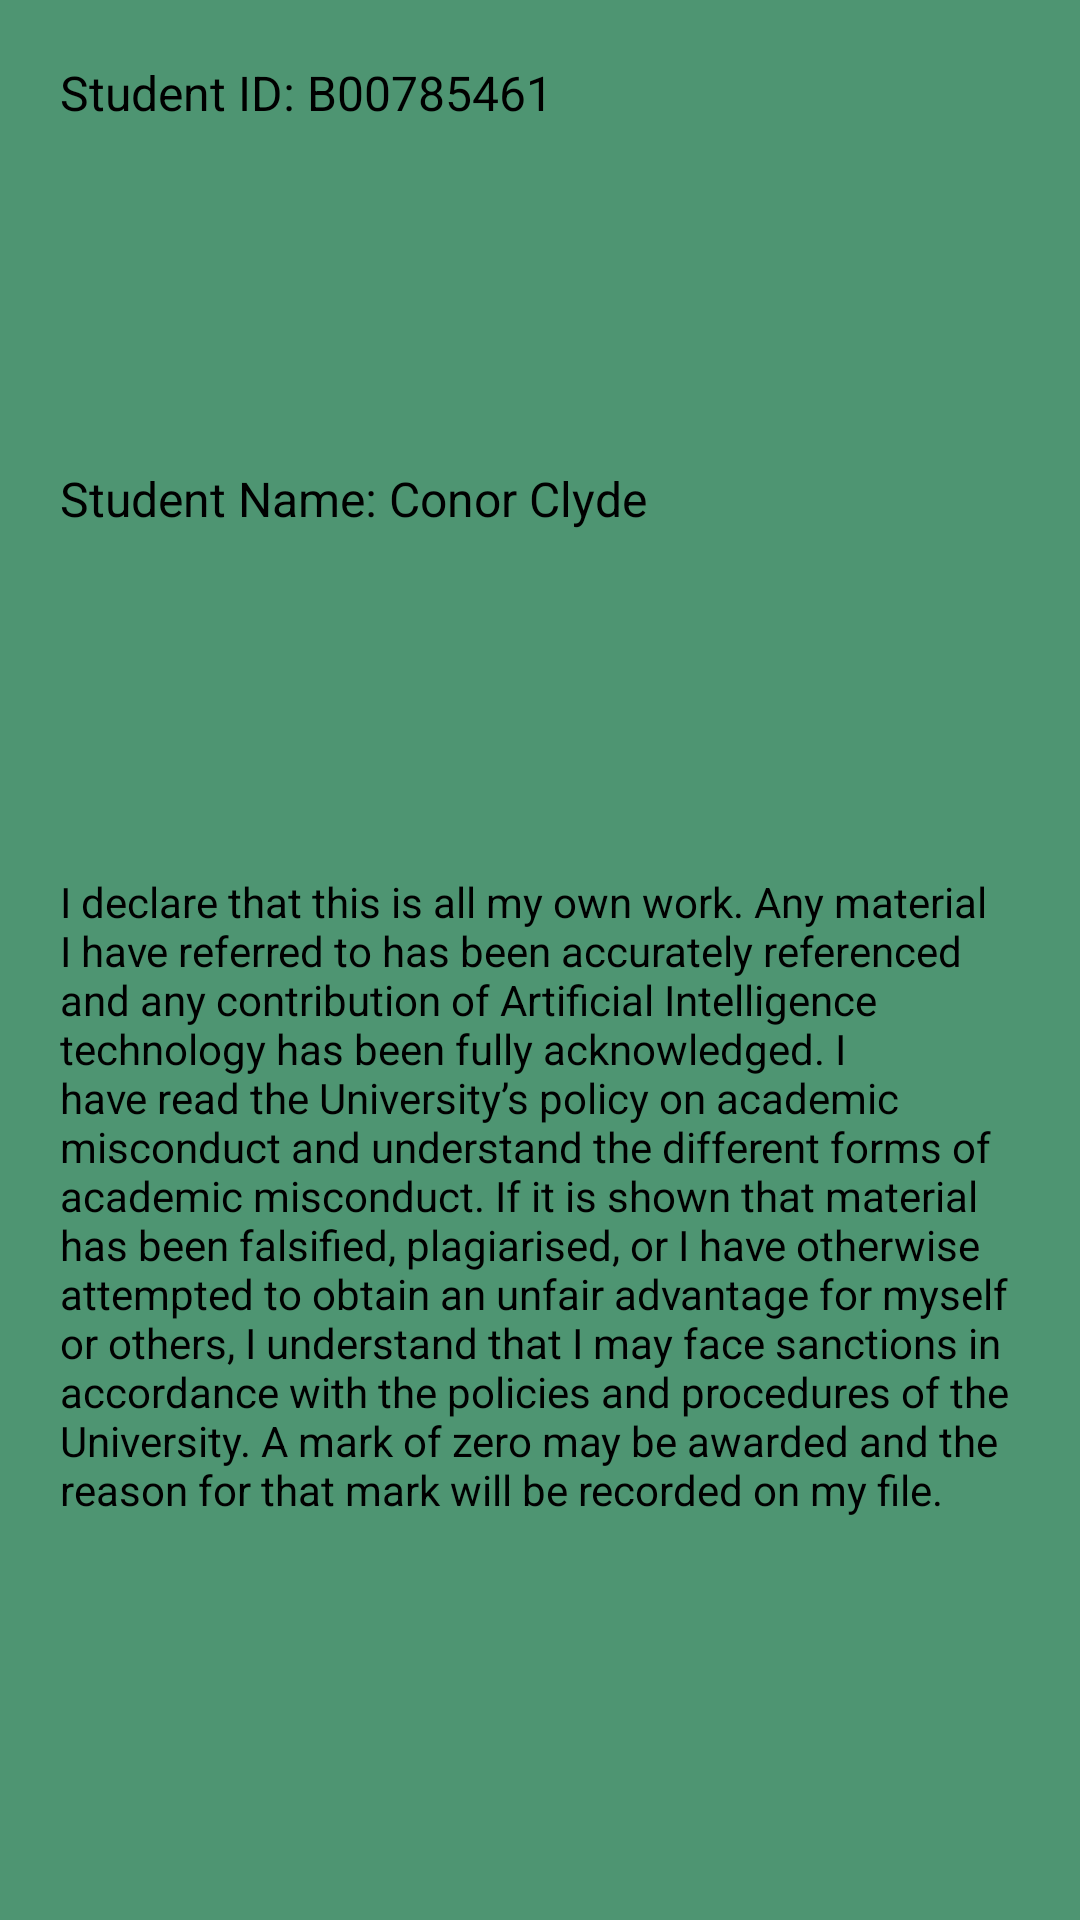

Here is an Android app screen rendered from its layout file. Give the layout XML and the strings, colors and styles it references.
<!-- AndroidManifest.xml: application theme Theme.AndCoursework1 -->
<!-- res/layout/fragment_about.xml -->
<?xml version="1.0" encoding="utf-8"?>
<LinearLayout xmlns:android="http://schemas.android.com/apk/res/android"
    android:layout_width="match_parent"
    android:layout_height="match_parent"
    android:background="#4e9572"
    android:orientation="vertical">

    <TextView
        android:id="@+id/txtStudentID"
        android:layout_width="wrap_content"
        android:layout_height="wrap_content"
        android:layout_marginLeft="20dp"
        android:layout_marginTop="20dp"
        android:layout_marginRight="20dp"
        android:layout_weight="1"
        android:text="@string/txt_studentID"
        android:textColor="@color/black"
        android:textSize="16sp" />

    <TextView
        android:id="@+id/txtStudentName"
        android:layout_width="wrap_content"
        android:layout_height="wrap_content"
        android:layout_marginLeft="20dp"
        android:layout_marginRight="20dp"
        android:layout_weight="1"
        android:text="@string/txt_studentName"
        android:textColor="@color/black"
        android:textSize="16sp" />

    <TextView
        android:id="@+id/txtDeclare"
        android:layout_width="wrap_content"
        android:layout_height="wrap_content"
        android:layout_marginLeft="20dp"
        android:layout_marginRight="20dp"
        android:layout_marginBottom="20dp"
        android:layout_weight="1"
        android:text="@string/txt_declare"
        android:textColor="@color/black"
        android:textSize="14sp" />
</LinearLayout>
<!-- resources referenced by this layout -->
<resources>
  <string name="txt_declare">I declare that this is all my own work. Any material I have referred to has been accurately referenced and any contribution of Artificial Intelligence technology has been fully acknowledged. I have read the University’s policy on academic misconduct and understand the different forms of academic misconduct. If it is shown that material has been falsified, plagiarised, or I have otherwise attempted to obtain an unfair advantage for myself or others, I understand that I may face sanctions in accordance with the policies and procedures of the University. A mark of zero may be awarded and the reason for that mark will be recorded on my file.</string>
  <string name="txt_studentID">Student ID: B00785461</string>
  <string name="txt_studentName">Student Name: Conor Clyde</string>
  <style name="Theme.AndCoursework1" parent="Base.Theme.AndCoursework1" />
  <style name="Base.Theme.AndCoursework1" parent="Theme.Material3.DayNight.NoActionBar">
          
          
      </style>
  <!-- not gathered from this repository: default colours our renderer supplied (Android Studio template values) -->
  <color name="black">#FF000000</color>
</resources>
